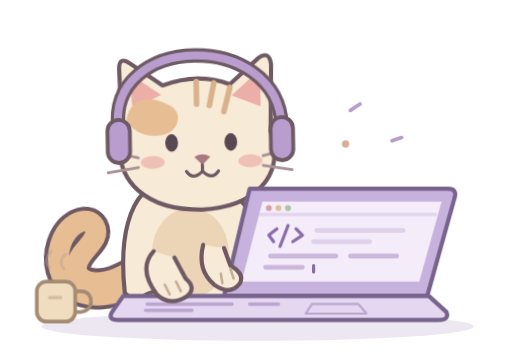
t = 0.00 s
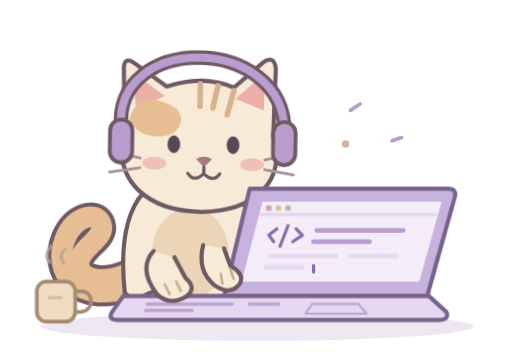
t = 1.06 s
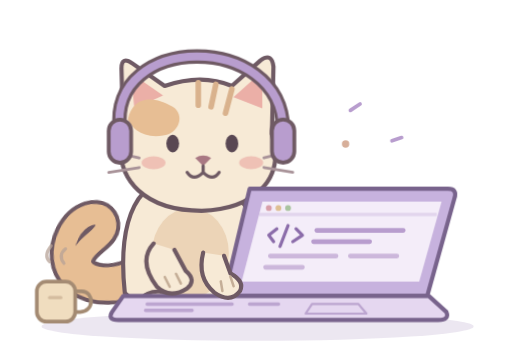
t = 1.89 s
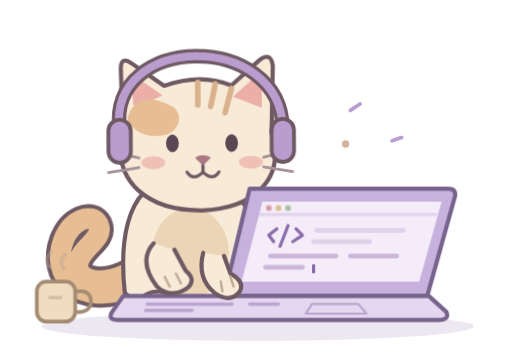
t = 3.01 s
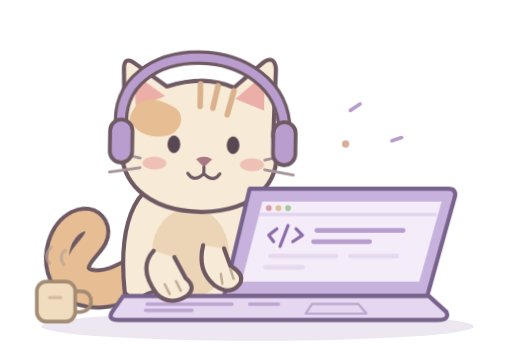
t = 3.89 s
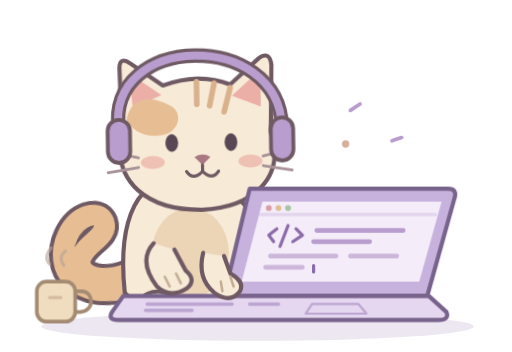
t = 5.22 s

The animated SVG that drew these frames (rendered in a browser with its animation timeline set to each time). Animation: 8 CSS @keyframes rules; one cycle of 6.00 s, repeats indefinitely.

<svg xmlns="http://www.w3.org/2000/svg" width="320" height="220" viewBox="0 0 320 220" fill="none">
  <title>A little coding cat</title>
  <style>
    .tail { transform-box:fill-box; transform-origin:right bottom; animation:tail 3.8s ease-in-out infinite; }
    .head { transform-box:fill-box; transform-origin:center bottom; animation:nod 2.5s ease-in-out infinite; }
    .eyes { transform-box:fill-box; transform-origin:center; animation:blink 5.2s infinite; }
    .paw-left { animation:type-left .55s ease-in-out infinite; }
    .paw-right { animation:type-right .55s ease-in-out infinite; }
    .cursor { animation:cursor 1s steps(1) infinite; }
    .code-one { animation:code 3s steps(1) infinite; }
    .code-two { animation:code 3s steps(1) .8s infinite; }
    .steam { animation:steam 3s ease-in-out infinite; }
    @keyframes tail { 0%,100% { transform:rotate(-4deg); } 50% { transform:rotate(5deg); } }
    @keyframes nod { 0%,100% { transform:translateY(0) rotate(-1deg); } 50% { transform:translateY(1.5px) rotate(1deg); } }
    @keyframes blink { 0%,42%,46%,100% { transform:scaleY(1); } 44% { transform:scaleY(.08); } }
    @keyframes type-left { 0%,100% { transform:translateY(0); } 50% { transform:translateY(-5px); } }
    @keyframes type-right { 0%,100% { transform:translateY(-5px); } 50% { transform:translateY(0); } }
    @keyframes cursor { 0%,50% { opacity:1; } 51%,100% { opacity:0; } }
    @keyframes code { 0%,20%,100% { opacity:.35; } 21%,85% { opacity:1; } }
    @keyframes steam { 0%,100% { opacity:.4; transform:translateY(0); } 50% { opacity:.8; transform:translateY(-4px); } }
    @media (prefers-reduced-motion:reduce) { * { animation:none !important; } }
  </style>
  <ellipse cx="161" cy="204" rx="135" ry="9" fill="#DAD0E3" opacity=".5"/>
  <g class="tail">
    <path d="M83 179C48 192 32 171 40 150C45 137 58 132 62 140C66 149 51 154 49 164C47 173 60 180 80 171" stroke="#6F5A64" stroke-width="18" stroke-linecap="round"/>
    <path d="M83 179C48 192 32 171 40 150C45 137 58 132 62 140C66 149 51 154 49 164C47 173 60 180 80 171" stroke="#E7BE94" stroke-width="13" stroke-linecap="round"/>
  </g>
  <path d="M78 183C75 155 77 118 106 111C134 105 162 125 165 160L162 190H85L78 183Z" fill="#F7EAD6" stroke="#6F5A64" stroke-width="2.6" stroke-linejoin="round"/>
  <ellipse cx="119" cy="158" rx="24" ry="28" fill="#ECD4B7"/>
  <path d="M88 188C91 180 108 180 111 190M139 189C142 181 156 182 158 190" stroke="#6F5A64" stroke-width="2.5" stroke-linecap="round"/>
  <g class="head">
    <path d="M77 80L76 42Q76 34 83 39L103 53Q126 45 145 53L163 37Q170 32 171 41L170 83C179 112 158 130 126 131C94 131 69 114 77 80Z" fill="#F7EAD6" stroke="#6F5A64" stroke-width="2.6" stroke-linejoin="round"/>
    <path d="M82 45L102 59L84 67L82 45ZM164 44L146 60L164 67V44Z" fill="#EBAFA7"/>
    <path d="M80 74C83 59 96 59 108 66C116 71 112 83 102 84C89 86 82 79 80 74Z" fill="#E7BE94"/>
    <path d="M135 52L132 66M145 55L141 70M124 51L124 65" stroke="#D9B28D" stroke-width="3.5" stroke-linecap="round"/>
    <g class="eyes"><ellipse cx="108" cy="89" rx="4" ry="5.5" fill="#594753"/><ellipse cx="145" cy="89" rx="4" ry="5.5" fill="#594753"/></g>
    <ellipse cx="96" cy="101" rx="7.5" ry="4" fill="#EBAFA7" opacity=".7"/><ellipse cx="157" cy="101" rx="7.5" ry="4" fill="#EBAFA7" opacity=".7"/>
    <path d="M122 98Q127 95 132 98L127 103L122 98Z" fill="#A97883"/>
    <path d="M127 103V107M127 107Q121 113 117 107M127 107Q133 113 137 107" stroke="#6F5A64" stroke-width="2" stroke-linecap="round"/>
    <path d="M87 98L70 94M87 104L68 107M165 98L181 94M165 104L183 107" stroke="#A89298" stroke-width="1.8" stroke-linecap="round"/>
    <path d="M75 80C68 20 176 19 177 80" stroke="#6F5A64" stroke-width="9" stroke-linecap="round"/>
    <path d="M75 80C68 20 176 19 177 80" stroke="#B89DCE" stroke-width="5" stroke-linecap="round"/>
    <rect x="68" y="74" width="14" height="27" rx="7" fill="#B89DCE" stroke="#6F5A64" stroke-width="2.4"/>
    <rect x="170" y="74" width="14" height="27" rx="7" fill="#B89DCE" stroke="#6F5A64" stroke-width="2.4"/>
  </g>
  <path d="M156 118H280Q286 118 284 124L267 185H140L156 118Z" fill="#C7B2DE" stroke="#78638C" stroke-width="2.6" stroke-linejoin="round"/>
  <path d="M164 126H276L262 176H151L164 126Z" fill="#F4EDF9"/>
  <path d="M162 134H273" stroke="#E2D5ED" stroke-width="2"/>
  <circle cx="168" cy="130" r="1.8" fill="#D89EA9"/><circle cx="174" cy="130" r="1.8" fill="#DEBF92"/><circle cx="180" cy="130" r="1.8" fill="#A9C4A0"/>
  <path d="M173 143L168 147L171 151M185 143L189 147L183 151M180 141L175 154" stroke="#8B6CAA" stroke-width="2" stroke-linecap="round" stroke-linejoin="round"/>
  <path class="code-one" d="M198 144H252M196 151H231" stroke="#B89DCE" stroke-width="3" stroke-linecap="round"/>
  <path class="code-two" d="M169 160H210M219 160H248M166 167H189" stroke="#CCB7DB" stroke-width="3" stroke-linecap="round"/>
  <path class="cursor" d="M196 166V170" stroke="#8B6CAA" stroke-width="2" stroke-linecap="round"/>
  <path d="M77 185H268L279 195Q281 200 274 200H74Q67 200 70 195L77 185Z" fill="#E5D7F0" stroke="#78638C" stroke-width="2.6" stroke-linejoin="round"/>
  <path d="M92 190H145M156 190H174M91 194H120" stroke="#BCA5D0" stroke-width="2.2" stroke-linecap="round"/>
  <path d="M195 190H224L229 196H191L195 190Z" stroke="#BCA5D0" stroke-width="1.4" stroke-linejoin="round"/>
  <g class="paw-left"><path d="M96 157Q86 168 98 184Q106 192 117 185Q123 180 116 174L109 161" fill="#F7EAD6" stroke="#6F5A64" stroke-width="2.6" stroke-linecap="round"/><path d="M103 178L106 184M110 176L113 182" stroke="#C5AE97" stroke-width="1.6" stroke-linecap="round"/></g>
  <g class="paw-right"><path d="M127 158Q123 174 134 183Q144 190 150 182Q153 176 144 171L140 160" fill="#F7EAD6" stroke="#6F5A64" stroke-width="2.6" stroke-linecap="round"/><path d="M138 176L139 182M144 173L146 179" stroke="#C5AE97" stroke-width="1.6" stroke-linecap="round"/></g>
  <rect x="23" y="176" width="24" height="25" rx="6" fill="#F0DDBF" stroke="#A48B73" stroke-width="2.3"/>
  <path d="M47 182H51C59 182 59 195 50 195H47" stroke="#A48B73" stroke-width="2.3"/>
  <path d="M31 186H38" stroke="#D4BC9F" stroke-width="2" stroke-linecap="round"/>
  <g class="steam" stroke="#B7A397" stroke-width="2" stroke-linecap="round"><path d="M31 167Q27 163 32 157M40 168Q36 163 41 159"/></g>
  <path d="M219 69L225 65M245 88L251 86" stroke="#B89DCE" stroke-width="2.3" stroke-linecap="round"/>
  <circle cx="216" cy="90" r="2.3" fill="#D7AF9A"/>
</svg>
